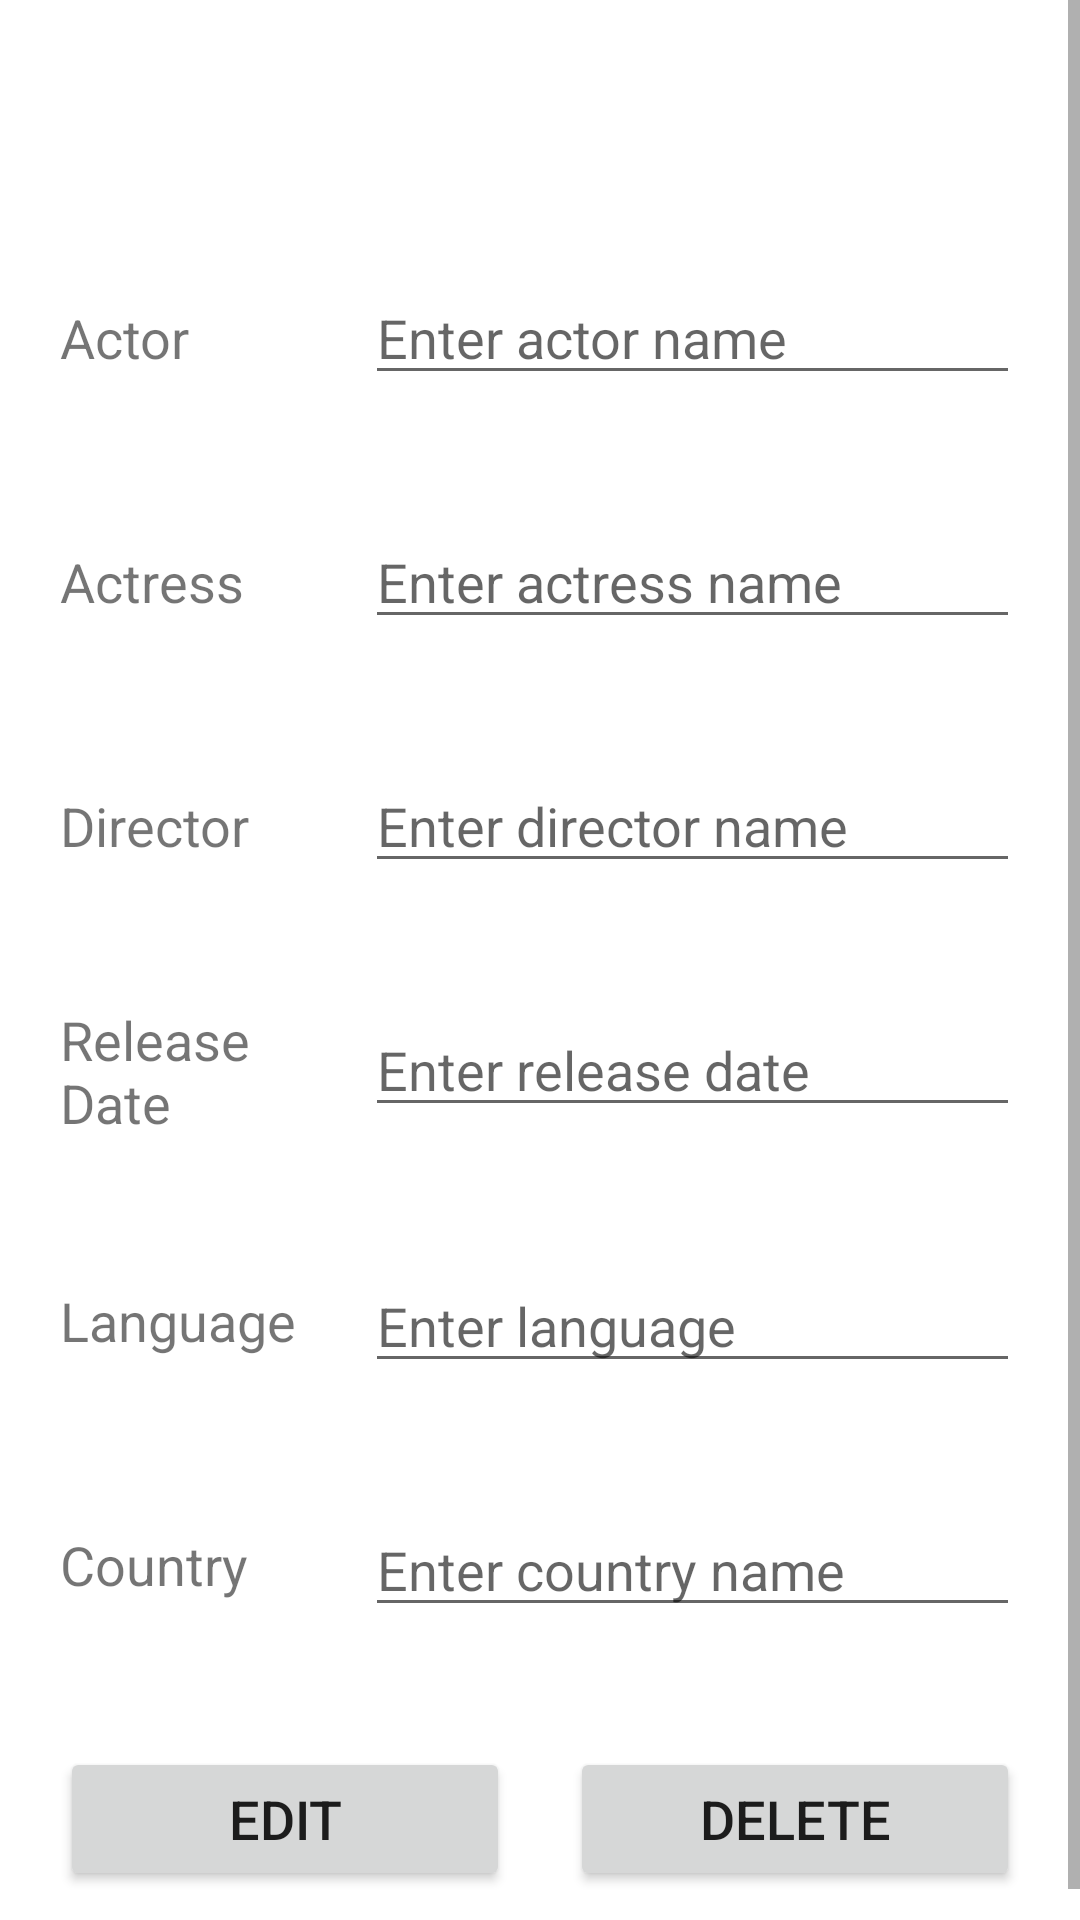

The Android layout XML behind this screen, and the referenced resources:
<!-- AndroidManifest.xml: application theme Theme.FavouriteMovies -->
<!-- res/layout/activity_movie_information.xml -->
<?xml version="1.0" encoding="utf-8"?>
<ScrollView xmlns:android="http://schemas.android.com/apk/res/android"
    xmlns:app="http://schemas.android.com/apk/res-auto"
    xmlns:tools="http://schemas.android.com/tools"
    android:layout_width="match_parent"
    android:layout_height="match_parent"
    tools:context=".MovieInformation">
    <LinearLayout
        android:layout_width="match_parent"
        android:layout_height="match_parent"
        android:orientation="vertical"
        android:gravity="center">
        <TextView
            android:id="@+id/mi_name"
            android:layout_width="match_parent"
            android:layout_height="wrap_content"
            tools:text="Movie Name"
            android:textSize="30sp"
            android:textAllCaps="true"
            android:layout_gravity="center"
            android:gravity="center"
            android:layout_marginLeft="10dp"
            android:layout_marginRight="10dp"
            android:layout_marginTop="20dp"
            android:layout_marginBottom="10dp"
            android:textStyle="bold"
            android:fontFamily="sans-serif-black"/>

        <LinearLayout
            android:layout_width="match_parent"
            android:layout_height="wrap_content"
            android:orientation="horizontal"
            android:layout_marginTop="40dp"
            android:layout_margin="10dp">
            <TextView
                android:layout_width="0dp"
                android:layout_height="wrap_content"
                android:layout_weight="3"
                android:text="Actor "
                android:textSize="18sp"
                android:layout_margin="10dp"
                />
            <EditText
                android:id="@+id/mi_actor"
                android:layout_width="0dp"
                android:layout_weight="8"
                android:layout_height="wrap_content"
                android:inputType="textPersonName"
                android:hint="Enter actor name"
                android:layout_margin="10dp"
                android:textSize="18sp"
                android:focusable="false"/>

        </LinearLayout>
        <LinearLayout
            android:layout_width="match_parent"
            android:layout_height="wrap_content"
            android:orientation="horizontal"
            android:layout_marginTop="40dp"
            android:layout_margin="10dp">
            <TextView
                android:layout_width="0dp"
                android:layout_height="wrap_content"
                android:layout_weight="3"
                android:text="Actress"
                android:textSize="18sp"
                android:layout_margin="10dp"
                />
            <EditText
                android:id="@+id/mi_actress"
                android:layout_width="0dp"
                android:layout_weight="8"
                android:layout_height="wrap_content"
                android:inputType="textPersonName"
                android:hint="Enter actress name"
                android:layout_margin="10dp"
                android:textSize="18sp"
                android:focusable="false"/>

        </LinearLayout>

        <LinearLayout
            android:layout_width="match_parent"
            android:layout_height="wrap_content"
            android:orientation="horizontal"
            android:layout_marginTop="40dp"
            android:layout_margin="10dp">
            <TextView
                android:layout_width="0dp"
                android:layout_height="wrap_content"
                android:layout_weight="3"
                android:text="Director"
                android:textSize="18sp"
                android:layout_margin="10dp"
                />
            <EditText
                android:id="@+id/mi_director"
                android:layout_width="0dp"
                android:layout_weight="8"
                android:layout_height="wrap_content"
                android:hint="Enter director name"
                android:inputType="text"
                android:layout_margin="10dp"
                android:textSize="18sp"
                android:focusable="false" />

        </LinearLayout>

        <LinearLayout
            android:layout_width="match_parent"
            android:layout_height="wrap_content"
            android:orientation="horizontal"
            android:layout_marginTop="40dp"
            android:layout_margin="10dp">
            <TextView
                android:layout_width="0dp"
                android:layout_height="wrap_content"
                android:layout_weight="3"
                android:text="Release Date"
                android:textSize="18sp"
                android:layout_margin="10dp"
                android:layout_gravity="center"
                />
            <EditText
                android:id="@+id/mi_releaseDate"
                android:layout_width="0dp"
                android:layout_weight="8"
                android:layout_height="wrap_content"
                android:inputType="date"
                android:hint="Enter release date"
                android:layout_margin="10dp"
                android:textSize="18sp"
                android:focusable="false"/>

        </LinearLayout>
        <LinearLayout
            android:layout_width="match_parent"
            android:layout_height="wrap_content"
            android:orientation="horizontal"
            android:layout_marginTop="40dp"
            android:layout_margin="10dp">
            <TextView
                android:layout_width="0dp"
                android:layout_height="wrap_content"
                android:layout_weight="3"
                android:text="Language"
                android:textSize="18sp"
                android:layout_margin="10dp"
                android:layout_gravity="center"
                />
            <EditText
                android:id="@+id/mi_language"
                android:layout_width="0dp"
                android:layout_weight="8"
                android:layout_height="wrap_content"
                android:inputType="text"
                android:hint="Enter language"
                android:layout_margin="10dp"
                android:textSize="18sp"
                android:focusable="false"/>

        </LinearLayout>

        <LinearLayout
            android:layout_width="match_parent"
            android:layout_height="wrap_content"
            android:orientation="horizontal"
            android:layout_marginTop="40dp"
            android:layout_margin="10dp">
            <TextView
                android:layout_width="0dp"
                android:layout_height="wrap_content"
                android:layout_weight="3"
                android:text="Country"
                android:textSize="18sp"
                android:layout_margin="10dp"
                android:layout_gravity="center"
                />
            <EditText
                android:id="@+id/mi_country"
                android:layout_width="0dp"
                android:layout_weight="8"
                android:layout_height="wrap_content"
                android:inputType="text"
                android:hint="Enter country name"
                android:layout_margin="10dp"
                android:textSize="18sp"
                android:focusable="false"/>

        </LinearLayout>

        <LinearLayout
            android:layout_width="match_parent"
            android:layout_height="wrap_content"
            android:orientation="horizontal"
            android:layout_marginTop="40dp"
            android:layout_margin="10dp">
            <Button
                android:id="@+id/editBtn"
                android:layout_width="0dp"
                android:layout_height="wrap_content"
                android:layout_weight="1"
                android:text="Edit"
                android:textSize="18sp"
                android:layout_margin="10dp"
                />
            <Button
                android:id="@+id/deleteBtn"
                android:layout_width="0dp"
                android:layout_weight="1"
                android:layout_height="wrap_content"
                android:text="Delete"
                android:layout_margin="10dp"
                android:textSize="18sp"
                />
            <Button
                android:id="@+id/updateBtn"
                android:layout_width="0dp"
                android:layout_weight="1"
                android:layout_height="wrap_content"
                android:text="Update"
                android:layout_margin="10dp"
                android:textSize="18sp"
                android:visibility="gone"
                />


        </LinearLayout>

    </LinearLayout>

</ScrollView>
<!-- resources referenced by this layout -->
<resources>
  <style name="Theme.FavouriteMovies" parent="Theme.MaterialComponents.DayNight.DarkActionBar">
          
          <item name="colorPrimary">@color/purple_500</item>
          <item name="colorPrimaryVariant">@color/purple_700</item>
          <item name="colorOnPrimary">@color/white</item>
          
          <item name="colorSecondary">@color/teal_200</item>
          <item name="colorSecondaryVariant">@color/teal_700</item>
          <item name="colorOnSecondary">@color/black</item>
          
          <item name="android:statusBarColor" tools:targetApi="l">?attr/colorPrimaryVariant</item>
          
      </style>
  <!-- not gathered from this repository: default colours our renderer supplied (Android Studio template values) -->
  <color name="purple_500">#FF6200EE</color>
  <color name="purple_700">#FF3700B3</color>
  <color name="teal_200">#FF03DAC5</color>
  <color name="teal_700">#FF018786</color>
  <color name="black">#FF000000</color>
  <color name="white">#FFFFFFFF</color>
</resources>
